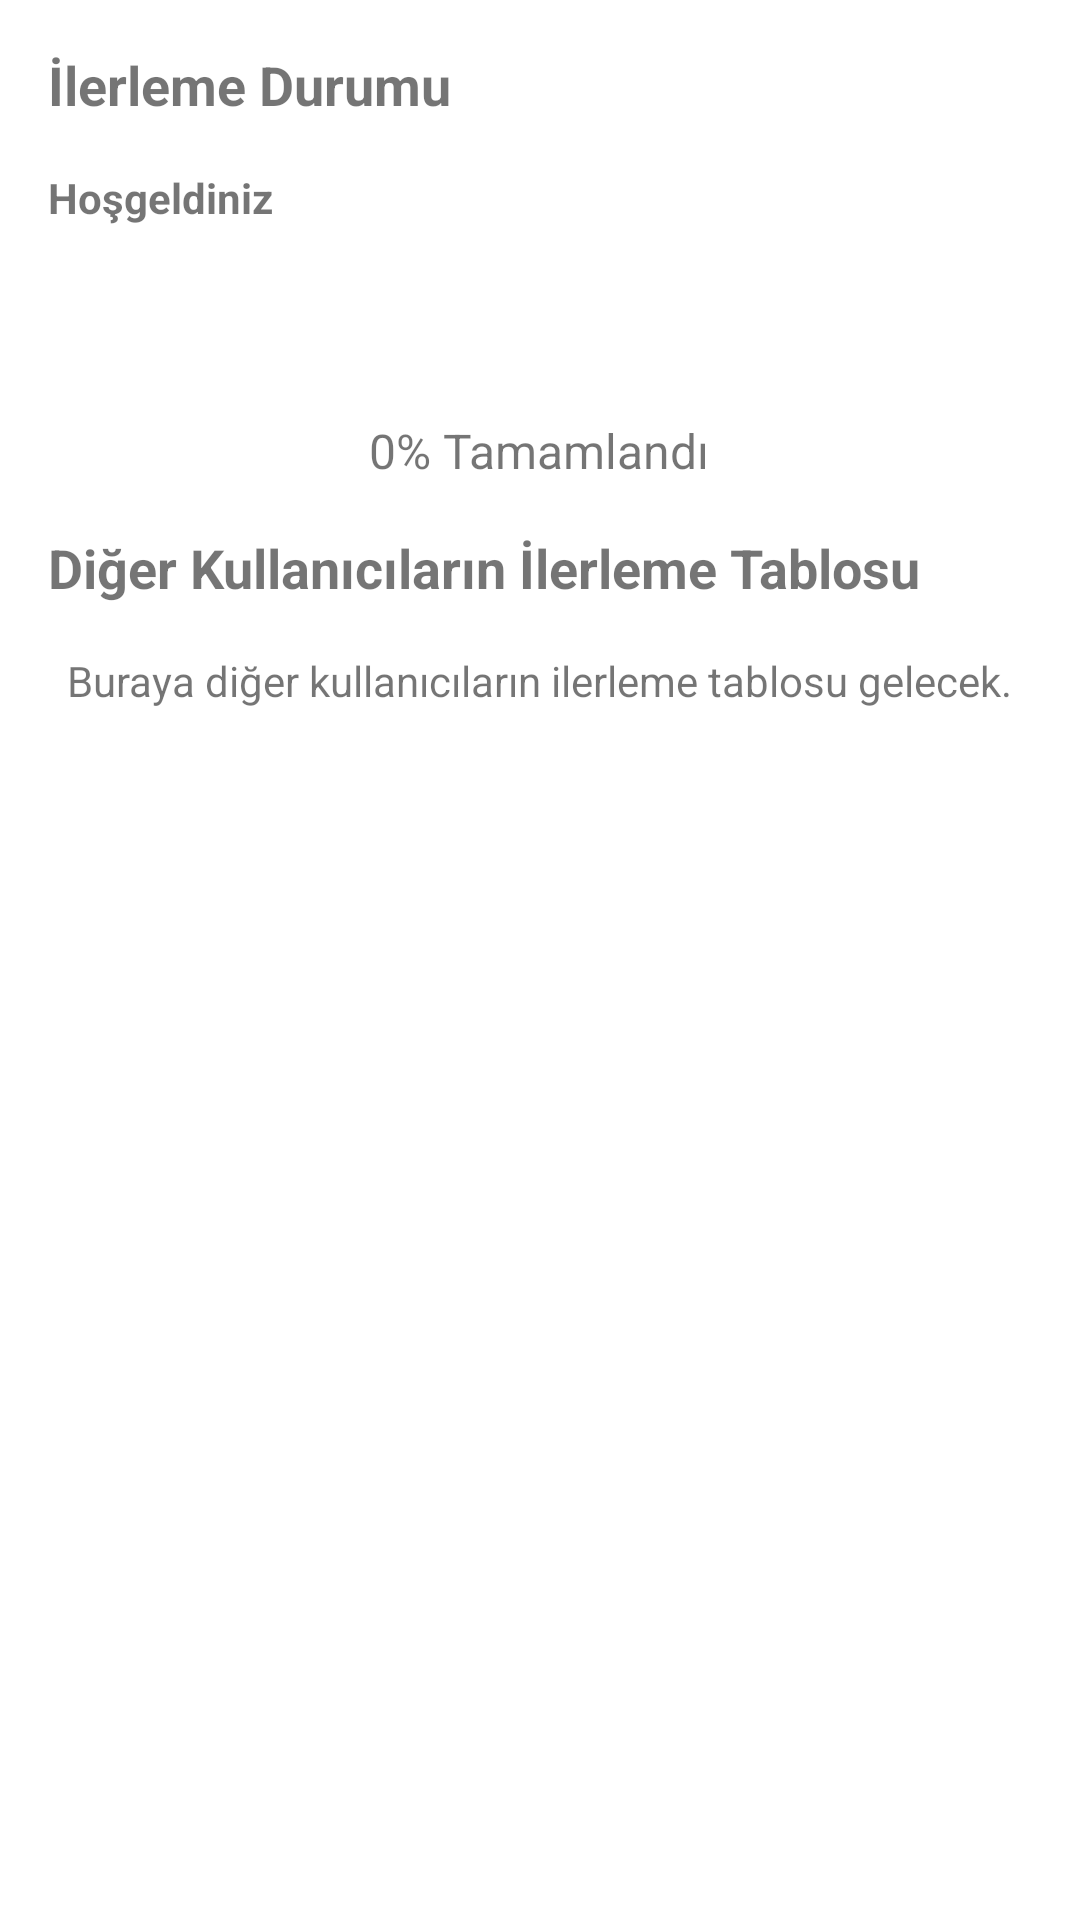

This screen was rendered from an Android layout file. Write that file and the resources it references.
<!-- AndroidManifest.xml: application theme Theme.FitLifePro -->
<!-- res/layout/fragment_progress.xml -->
<LinearLayout
    xmlns:android="http://schemas.android.com/apk/res/android"
    android:layout_width="match_parent"
    android:layout_height="match_parent"
    android:orientation="vertical"
    android:padding="16dp">

    <TextView
        android:layout_width="wrap_content"
        android:layout_height="wrap_content"
        android:text="İlerleme Durumu"
        android:textSize="18sp"
        android:textStyle="bold"
        android:layout_marginBottom="16dp"/>

    <TextView
        android:id="@+id/welcomeText"
        android:layout_width="wrap_content"
        android:layout_height="wrap_content"
        android:textSize="@dimen/_13ssp"
        android:text="Hoşgeldiniz"
        android:textStyle="bold"/>

    <com.google.android.material.progressindicator.CircularProgressIndicator
        android:id="@+id/circularProgress"
        android:layout_width="wrap_content"
        android:layout_height="wrap_content"
        android:layout_gravity="center"
        android:layout_marginBottom="16dp"/>

    <TextView
        android:id="@+id/textProgress"
        android:layout_width="wrap_content"
        android:layout_height="wrap_content"
        android:text="0% Tamamlandı"
        android:textSize="16sp"
        android:layout_gravity="center"
        android:layout_marginBottom="16dp"/>

    
    <TextView
        android:layout_width="wrap_content"
        android:layout_height="wrap_content"
        android:text="Diğer Kullanıcıların İlerleme Tablosu"
        android:textSize="18sp"
        android:textStyle="bold"
        android:layout_marginBottom="16dp"/>

    <TextView
        android:id="@+id/textOtherUsersProgress"
        android:layout_width="wrap_content"
        android:layout_height="wrap_content"
        android:text="Buraya diğer kullanıcıların ilerleme tablosu gelecek."
        android:layout_gravity="center"/>
</LinearLayout>
<!-- resources referenced by this layout -->
<resources>
  <style name="Theme.FitLifePro" parent="Theme.MaterialComponents.DayNight.DarkActionBar">
          
          <item name="colorPrimary">@color/purple_500</item>
          <item name="colorPrimaryVariant">@color/purple_700</item>
          <item name="colorOnPrimary">@color/white</item>
          
          <item name="colorSecondary">@color/teal_200</item>
          <item name="colorSecondaryVariant">@color/teal_700</item>
          <item name="colorOnSecondary">@color/black</item>
          
          <item name="android:statusBarColor" tools:targetApi="l">?attr/colorPrimaryVariant</item>
          
          <item name="windowActionBar">false</item>
          <item name="windowNoTitle">true</item>
  
      </style>
  <color name="purple_500">#FF6200EE</color>
  <color name="purple_700">#FF3700B3</color>
  <color name="white">#FFFFFFFF</color>
  <color name="teal_200">#FF03DAC5</color>
  <color name="teal_700">#FF018786</color>
  <color name="black">#FF000000</color>
</resources>
